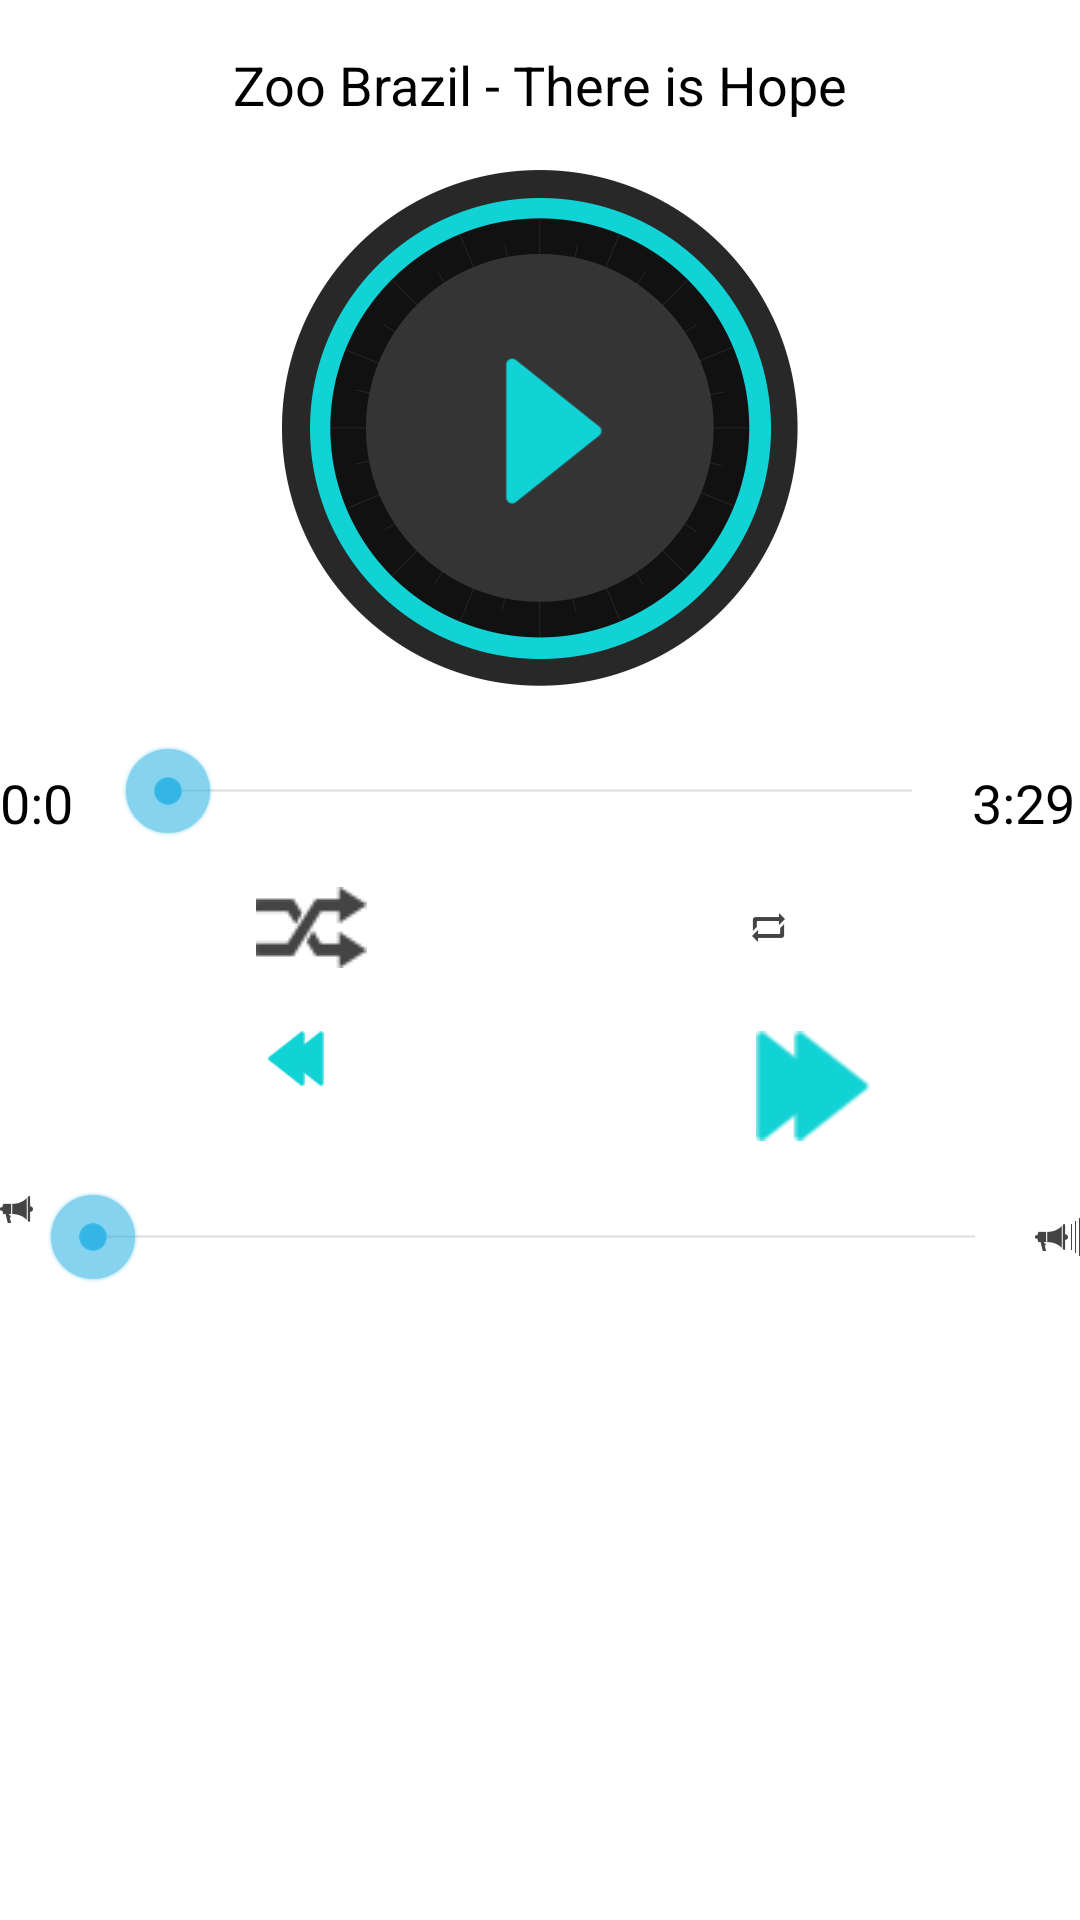

This screen was rendered from an Android layout file. Write that file and the resources it references.
<!-- AndroidManifest.xml: application theme AppTheme -->
<!-- res/layout/fragment_audio_player.xml -->
<?xml version="1.0" encoding="utf-8"?>
<RelativeLayout xmlns:android="http://schemas.android.com/apk/res/android"
    android:layout_width="match_parent"
    android:layout_height="match_parent"
    android:layout_marginLeft="@dimen/activity_horizontal_margin"
    android:layout_marginStart="@dimen/activity_horizontal_margin"
    android:layout_marginRight="@dimen/activity_horizontal_margin"
    android:layout_marginEnd="@dimen/activity_horizontal_margin">

    <TextView
        android:layout_width="wrap_content"
        android:layout_height="wrap_content"
        android:layout_alignParentTop="true"
        android:id="@+id/audio_name_textview"
        android:layout_centerHorizontal="true"
        android:text="Zoo Brazil - There is Hope"
        android:textColor="@android:color/black"
        android:layout_marginTop="@dimen/activity_vertical_margin"/>

    <ToggleButton
        android:layout_width="wrap_content"
        android:layout_height="wrap_content"
        android:id="@+id/play_pause_togglebutton"
        android:textOn=""
        android:textOff=""
        android:background="@null"
        android:drawableTop="@drawable/play_pause_drawable"
        android:layout_below="@+id/audio_name_textview"
        android:layout_centerHorizontal="true"
        android:layout_marginTop="@dimen/activity_vertical_margin"/>

    
    <TextView
        android:layout_width="40dp"
        android:layout_height="wrap_content"
        android:id="@+id/current_duration_textview"
        android:layout_alignParentLeft="true"
        android:layout_alignParentStart="true"
        android:text="0:0"
        android:textColor="@android:color/black"
        android:layout_alignWithParentIfMissing="false"
        android:layout_alignBottom="@+id/playback_seek_bar"
        android:paddingRight="@dimen/touchTargetPadding" />

    <SeekBar
        android:layout_width="wrap_content"
        android:layout_height="wrap_content"
        android:id="@+id/playback_seek_bar"
        android:layout_toRightOf="@+id/current_duration_textview"
        android:layout_toEndOf="@+id/current_duration_textview"
        android:layout_below="@id/play_pause_togglebutton"
        android:layout_toLeftOf="@+id/total_duration_textview"
        android:layout_toStartOf="@+id/total_duration_textview"
        android:indeterminate="false" />

    <TextView
        android:layout_width="40dp"
        android:layout_height="wrap_content"
        android:id="@+id/total_duration_textview"
        android:layout_alignParentRight="true"
        android:layout_alignParentEnd="true"
        android:text="3:29"
        android:textColor="@android:color/black"
        android:layout_alignBottom="@+id/playback_seek_bar"
        android:paddingLeft="@dimen/touchTargetPadding" />
    

    
    <LinearLayout
        android:layout_width="match_parent"
        android:layout_height="wrap_content"
        android:orientation="horizontal"
        android:id="@+id/actions_container"
        android:layout_below="@+id/playback_seek_bar"
        android:layout_marginTop="@dimen/activity_vertical_margin">

        <ToggleButton
            android:layout_width="wrap_content"
            android:layout_height="wrap_content"
            android:id="@+id/shuffle_toggle_button"
            android:textOn=""
            android:textOff=""
            android:background="@null"
            android:drawableTop="@drawable/shuffle_drawable"
            android:layout_marginLeft="@dimen/listContentLeftMargin" />

        <Space
            android:layout_width="wrap_content"
            android:layout_height="wrap_content"
            android:layout_weight="1"/>

        <ToggleButton
            android:layout_width="wrap_content"
            android:layout_height="wrap_content"
            android:id="@+id/repeat_toggle_button"
            android:textOn=""
            android:textOff=""
            android:background="@null"
            android:drawableTop="@drawable/repeat_drawable"
            android:layout_marginRight="@dimen/listContentLeftMargin" />

    </LinearLayout>
    

    
    <ImageView
        android:layout_width="wrap_content"
        android:layout_height="wrap_content"
        android:id="@+id/previous_audio_image_view"
        android:src="@drawable/previous_audio"
        android:layout_below="@+id/actions_container"
        android:layout_toLeftOf="@+id/prev_next_spacing"
        android:layout_toStartOf="@+id/prev_next_spacing"/>

    <ImageView
        android:layout_width="wrap_content"
        android:layout_height="wrap_content"
        android:id="@+id/next_audio_image_view"
        android:background="@drawable/next_audio"
        android:layout_below="@+id/actions_container"
        android:layout_toRightOf="@+id/prev_next_spacing"
        android:layout_toEndOf="@+id/prev_next_spacing"/>
    

    
    <ImageView
        android:layout_width="wrap_content"
        android:layout_height="wrap_content"
        android:id="@+id/volume_low_imageview"
        android:src="@drawable/volume_low"
        android:layout_below="@+id/previous_audio_image_view"
        android:layout_alignParentLeft="true"
        android:layout_alignParentStart="true"
        android:layout_marginTop="@dimen/activity_vertical_margin"
        android:layout_alignBottom="@+id/volume_seek_bar" />

    <SeekBar
        android:layout_width="wrap_content"
        android:layout_height="wrap_content"
        android:id="@+id/volume_seek_bar"
        android:layout_toRightOf="@+id/volume_low_imageview"
        android:layout_toEndOf="@+id/volume_low_imageview"
        android:layout_below="@+id/next_audio_image_view"
        android:layout_toLeftOf="@+id/volume_high_imageview"
        android:layout_toStartOf="@+id/volume_high_imageview"
        android:layout_marginTop="@dimen/activity_vertical_margin"
        android:layout_marginLeft="@dimen/touchTargetPadding"
        android:layout_marginRight="@dimen/touchTargetPadding"/>

    <ImageView
        android:layout_width="wrap_content"
        android:layout_height="wrap_content"
        android:id="@+id/volume_high_imageview"
        android:src="@drawable/volume_high"
        android:layout_below="@+id/next_audio_image_view"
        android:layout_alignParentRight="true"
        android:layout_alignParentEnd="true"
        android:layout_alignBottom="@+id/volume_seek_bar"
        android:layout_marginTop="@dimen/activity_vertical_margin" />

    <Space
        android:layout_width="144dp"
        android:layout_height="wrap_content"
        android:layout_below="@+id/actions_container"
        android:layout_centerHorizontal="true"
        android:id="@+id/prev_next_spacing" />
    

</RelativeLayout>
<!-- resources referenced by this layout -->
<resources>
  <dimen name="activity_horizontal_margin">16dp</dimen>
  <dimen name="activity_vertical_margin">16dp</dimen>
  <dimen name="listContentLeftMargin">72dp</dimen>
  <dimen name="touchTargetPadding">4dp</dimen>
  <!-- drawable play_pause_drawable (drawable) -->
  <?xml version="1.0" encoding="utf-8"?>
  <selector xmlns:android="http://schemas.android.com/apk/res/android">
      <item android:state_checked="true"  android:drawable="@drawable/pause" />
      <item android:state_checked="false" android:drawable="@drawable/play" />
  </selector>
  <!-- drawable repeat_drawable (drawable) -->
  <?xml version="1.0" encoding="utf-8"?>
  <selector xmlns:android="http://schemas.android.com/apk/res/android">
      <item android:state_checked="true"  android:drawable="@drawable/repeat_checked" />
      <item android:state_checked="false" android:drawable="@drawable/repeat_non_checked" />
  </selector>
  <!-- drawable shuffle_drawable (drawable) -->
  <?xml version="1.0" encoding="utf-8"?>
  <selector xmlns:android="http://schemas.android.com/apk/res/android">
      <item android:state_checked="true"  android:drawable="@drawable/shuffle_checked" />
      <item android:state_checked="false" android:drawable="@drawable/shuffle_non_checked" />
  </selector>
  <style name="AppTheme" parent="android:Theme.Holo.Light">
          <item name="android:buttonStyle">@style/ButtonStyle</item>
          <item name="android:editTextStyle">@style/EditTextStyle</item>
          <item name="android:autoCompleteTextViewStyle">@style/AutoCompleteTextView</item>
          <item name="android:textViewStyle">@style/TextView</item>
          <item name="android:actionBarStyle">@style/ActionBarStyle</item>
      </style>
  <style name="ButtonStyle">
          <item name="android:background">@drawable/button_login_bg</item>
          <item name="android:textColor">@android:color/white</item>
          <item name="android:textSize">@dimen/textSize</item>
          <item name="android:gravity">center</item>
      </style>
  <style name="EditTextStyle" parent="android:Widget.EditText">
          <item name="android:background">@drawable/edit_text_bg</item>
          <item name="android:textSize">@dimen/textSize</item>
          <item name="android:gravity">center</item>
          <item name="android:textColor">@color/light_blue</item>
          <item name="android:textColorHint">@color/light_blue</item>
          <item name="android:singleLine">true</item>
      </style>
  <style name="TextView" parent="android:Widget.TextView">
          <item name="android:textSize">@dimen/textSizeSmaller</item>
          <item name="android:textColor">@android:color/white</item>
          <item name="android:drawablePadding">30dp</item>
          <item name="android:layout_marginTop">@dimen/activity_vertical_margin</item>
      </style>
  <style name="ActionBarStyle" parent="android:Widget.Holo.ActionBar">
          <item name="android:background">@color/light_blue</item>
      </style>
  <!-- drawable button_login_bg (drawable-mdpi) -->
  <?xml version="1.0" encoding="utf-8"?>
  <selector xmlns:android="http://schemas.android.com/apk/res/android">
      <item>
          <shape>
              <solid android:color="@color/light_blue"/>
              <corners android:radius="@dimen/rectangleCornerRadius"/>
          </shape>
      </item>
  </selector>
  <dimen name="textSize">20sp</dimen>
  <color name="light_blue">#ff11D2D4</color>
  <dimen name="textSizeSmaller">18sp</dimen>
  <dimen name="rectangleCornerRadius">7dp</dimen>
  <dimen name="rectangleStrokeWidth">1dp</dimen>
  <color name="light_blue_selection">#ff117b7d</color>
</resources>
